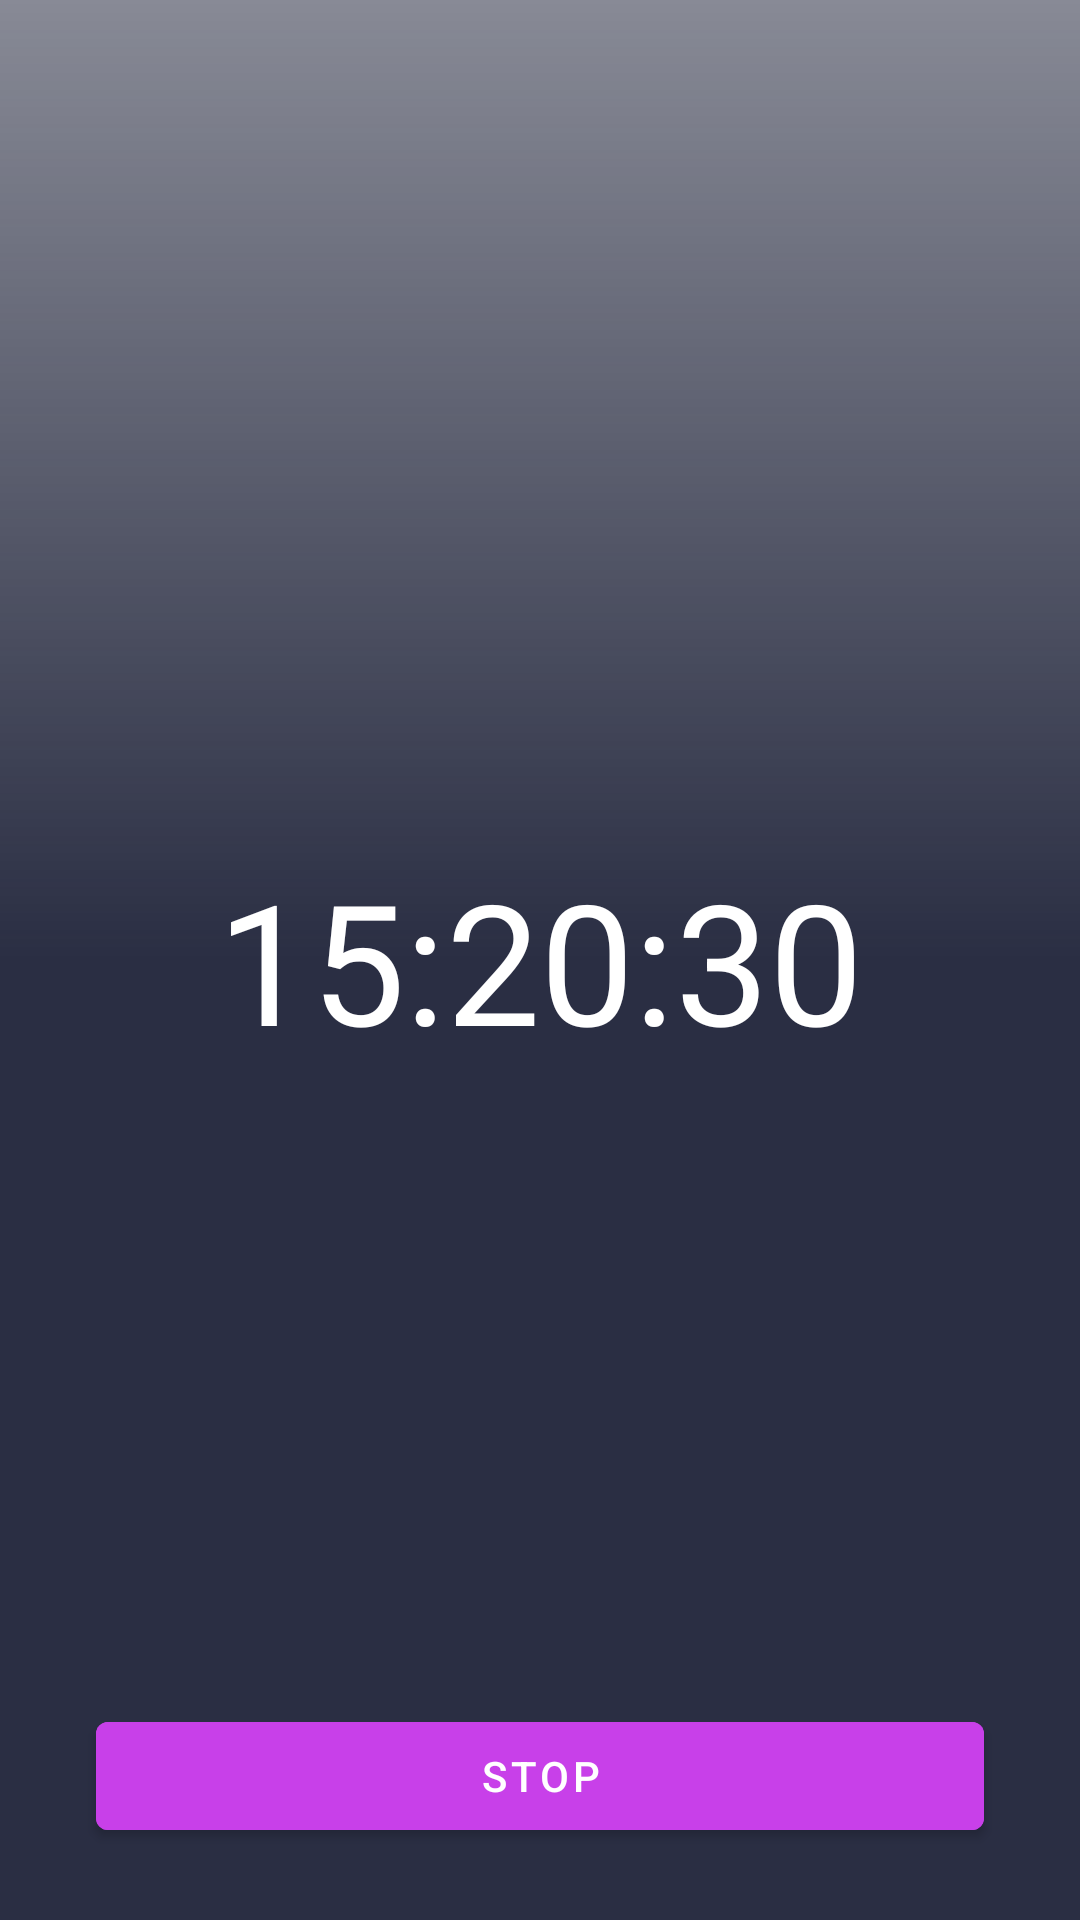

This screen was rendered from an Android layout file. Write that file and the resources it references.
<!-- AndroidManifest.xml: application theme Theme.Session1 -->
<!-- res/layout/activity_drive.xml -->
<?xml version="1.0" encoding="utf-8"?>
<androidx.constraintlayout.widget.ConstraintLayout
    android:background="@drawable/login_background_image"
    xmlns:android="http://schemas.android.com/apk/res/android"
    xmlns:app="http://schemas.android.com/apk/res-auto"
    xmlns:tools="http://schemas.android.com/tools"
    android:layout_width="match_parent"
    android:layout_height="match_parent"
    tools:context=".DriveActivity">

    <FrameLayout
        android:id="@+id/frameLayout2"
        android:layout_width="match_parent"
        android:layout_height="match_parent"
        android:background="@drawable/background_settings"
        app:layout_constraintBottom_toBottomOf="parent"
        app:layout_constraintEnd_toEndOf="parent"
        app:layout_constraintHorizontal_bias="0.0"
        app:layout_constraintStart_toStartOf="parent"
        app:layout_constraintTop_toTopOf="parent"
        app:layout_constraintVertical_bias="0.0" />

    <TextView
        android:id="@+id/timer_output"
        style="@style/TextAppearance.AppCompat.Display3"
        android:layout_width="wrap_content"
        android:layout_height="wrap_content"
        android:text="15:20:30"
        android:textColor="@color/white"
        app:layout_constraintBottom_toBottomOf="parent"
        app:layout_constraintEnd_toEndOf="parent"
        app:layout_constraintStart_toStartOf="parent"
        app:layout_constraintTop_toTopOf="parent" />

    <com.google.android.material.button.MaterialButton
        android:id="@+id/b_stop"
        android:layout_width="match_parent"
        android:layout_height="wrap_content"
        android:layout_marginStart="32dp"
        android:layout_marginEnd="32dp"
        android:layout_marginBottom="24dp"
        android:backgroundTint="#C840E9"
        android:text="STOP"
        app:layout_constraintBottom_toBottomOf="parent"
        app:layout_constraintEnd_toEndOf="parent"
        app:layout_constraintStart_toEndOf="@+id/frameLayout2" />


</androidx.constraintlayout.widget.ConstraintLayout>
<!-- resources referenced by this layout -->
<resources>
  <!-- drawable background_settings (drawable) -->
  <?xml version="1.0" encoding="utf-8"?>
  <shape xmlns:android="http://schemas.android.com/apk/res/android">
  
      <gradient
          android:endColor="#8F2A2E43"
          android:angle="90"
          android:centerColor="#2A2E43"
          android:startColor="#2A2E43"/>
  </shape>
  <style name="Theme.Session1" parent="Theme.MaterialComponents.Light.NoActionBar">
          
          <item name="colorPrimary">#4254BC</item>
          <item name="colorPrimaryVariant">#2E3A81</item>
          <item name="colorOnPrimary">@color/white</item>
          
          <item name="colorSecondary">#8A5B6E</item>
          <item name="colorSecondaryVariant">#503540</item>
          <item name="colorOnSecondary">@color/white</item>
          
          <item name="android:statusBarColor" tools:targetApi="l">?attr/colorPrimaryVariant</item>
          
      </style>
  <!-- not gathered from this repository: default colours our renderer supplied (Android Studio template values) -->
  <color name="white">#FFFFFFFF</color>
</resources>
